Dataset: dataset (GitHub, JuuuuuJu/EECampEdu). Classes: down gesture, left gesture, null no gesture, palm gesture, right gesture, rock gesture, stone gesture, thumb gesture.

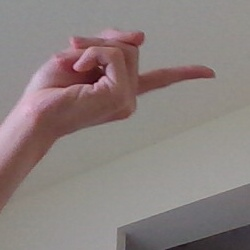
Label: right gesture

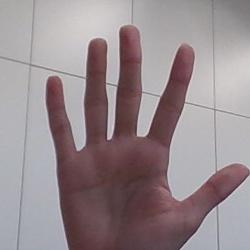
Label: palm gesture

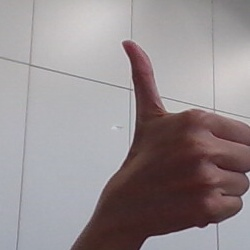
Label: thumb gesture

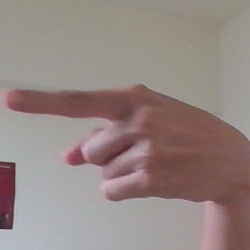
Label: left gesture

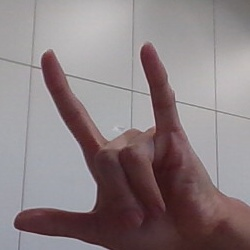
Label: rock gesture

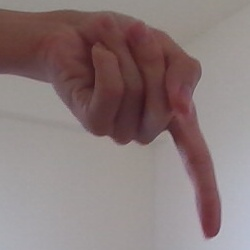
Label: down gesture
